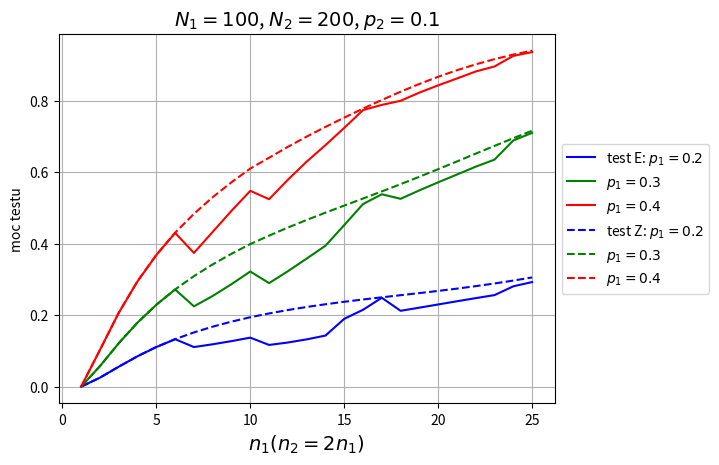

This chart was generated by the following Python code:
# -*- coding: utf-8 -*-
"""
Created on Sat Dec 31 14:56:46 2016

[redacted]
"""

import numpy as np
from scipy.stats import norm, hypergeom as hg, binom
import matplotlib.pyplot as plt
from math import floor
   
def countarrayZ(n1, n2, x1, x2, variance):
    Z = np.zeros(np.shape(x1))
    b = (variance > 0) 
    b0 = (variance == 0)
    Z[b] = (x1[b]/n1 - x2[b]/n2) / np.sqrt(variance[b])
    Z[b0] = x1[b0]/n1 - x2[b0]/n2
    return Z
    
alpha = 0.05

licznik=25

#N1 = 30 # cała populacja
#vectorM1 = np.array([21, 24, 27]) # ilość z daną cechą
N1 = 100
vectorM1 = np.array([20, 30, 40])
n1 = 25 # probka
vectorp1 = vectorM1/N1
    
#N2 = 50 # cała populacja
#M2 = 30  # ilość z daną cechą
N2 = 200
M2 = 20
n2 = 50 # probka
p2 = M2/N2

arrayPowerZ = np.zeros((3, licznik))    
arrayPowerE = np.zeros((3, licznik))  
    
for j in range(1, licznik+1):
    
    n=2*j
    
    n1=j # n1 = n2 ?
            
    for i in range(3):
        
        M1 = vectorM1[i]
        p1 = vectorp1[i]        
                    
        L1 = max(0, M1 - N1 + n1)
        L2 = max(0, M2 - N2 + n)
        U1 = min(n1, M1)
        U2 = min(n, M2)
        
        size1 = U1 + 1 - L1
        size2 = U2 + 1 - L2 
        vectorK1 = np.arange(L1, U1 + 1).reshape((size1, 1)) # pionowy wektor
        vectorK2 = np.arange(L2, U2 + 1)
        arrayK1 = np.tile(vectorK1, (1, size2)) # wektory K1 w pionie
        arrayK2 = np.tile(vectorK2, (size1, 1)) # wektory K2 w poziomie
        
        h1 = hg.pmf(vectorK1, N1, M1, n1) 
        h2 = hg.pmf(vectorK2, N2, M2, n)
        arrayH1 = np.tile(h1, (1, size2)) # wektory w pionie
        arrayH2 = np.tile(h2, (size1, 1)) # wektory w poziomie  
        arrayH = arrayH1 * arrayH2
        
        variance_k = ((N1 - n1)/(n1*(N1 - 1)) + (N2 - n)/(n*(N2 - 1))) * ((arrayK1 + arrayK2)/(n1 + n)) * (1 - (arrayK1 + arrayK2)/(n1 + n))
        Z_k = countarrayZ(n1, n, arrayK1, arrayK2, variance_k)
      
        # test Z (ze skończoną poprawką)
        quantile = norm.ppf(1-alpha/2)
        bZ = np.abs(Z_k) > quantile # indykator
        b0 = (variance_k == 0) #w tym przypadku porownujemy estp1 i estp2
        bZ[b0] = (arrayK1[b0]/n1 != arrayK2[b0]/n)
        powerZ = np.sum(arrayH[bZ])
        arrayPowerZ[i, j-1] = powerZ


        # test E

        bE = np.zeros((size1, size2))
        
        for r in range(size1):
            for c in range(size2):
                
                if (variance_k[r,c] != 0):

                    estp = (arrayK1[r,c] + arrayK2[r,c])/(n1 + n)
                    estM1 = floor(N1 * estp)
                    estM2 = floor(N2 * estp) 
                    Lx1 = max(0, estM1 - N1 + n1)
                    Lx2 = max(0, estM2 - N2 + n)
                    Ux1 = min(n1, estM1)
                    Ux2 = min(n, estM2)
                    
                    sizex1 = Ux1 + 1 - Lx1
                    sizex2 = Ux2 + 1 - Lx2 
                    vectorX1 = np.arange(Lx1, Ux1 + 1).reshape((sizex1, 1)) # pionowy wektor
                    vectorX2 = np.arange(Lx2, Ux2 + 1)
                    arrayX1 = np.tile(vectorX1, (1, sizex2)) # wektory X1 w pionie
                    arrayX2 = np.tile(vectorX2, (sizex1, 1)) # wektory X2 w poziomie
                    
                    hx1 = hg.pmf(vectorX1, N1, estM1, n1) 
                    hx2 = hg.pmf(vectorX2, N2, estM2, n)
                    arrayHx1 = np.tile(hx1, (1, sizex2)) # wektory w pionie
                    arrayHx2 = np.tile(hx2, (sizex1, 1)) # wektory w poziomie  
                    arrayHx = arrayHx1 * arrayHx2
                    
                    variance_x = ((N1 - n1)/(n1*(N1 - 1)) + (N2 - n)/(n*(N2 - 1))) * ((arrayX1 + arrayX2)/(n1 + n)) * (1 - (arrayX1 + arrayX2)/(n1 + n))
                    Z_x = countarrayZ(n1, n, arrayX1, arrayX2, variance_x)  
                    bZx = np.abs(Z_x) >= np.abs(Z_k[r,c]) # indykator
                    bx0 = variance_x == 0
                    bZx[bx0] = np.abs(Z_x[bx0]) >= abs(arrayK1[r,c]/n1 - arrayK2[r,c]/n)
                    pvalueE = np.sum(arrayHx[bZx])
                    bE[r,c] = pvalueE <= alpha # zapisuje się 0 lub 1
                elif (arrayK1[r,c]/n1 != arrayK2[r,c]/n):                
                    bE[r,c] = 1
          
        bE = (bE == 1)
        bE[b0] = (arrayK1[b0]/n1 != arrayK2[b0]/n)
        powerE = np.sum(arrayH[bE])
        arrayPowerE[i, j-1] = powerE
                

vectorX = np.arange(1, licznik+1)

fig = plt.figure()
color = ['b', 'g', 'r']
legZ1 = "test Z: $p_1=" + str(vectorp1[0]) + "$"
legZ2 = "$p_1=" + str(vectorp1[1]) + "$"
legZ3 = "$p_1=" + str(vectorp1[2]) + "$"
legE1 = "test E: $p_1=" + str(vectorp1[0]) + "$"
legE2 = "$p_1=" + str(vectorp1[1]) + "$"
legE3 = "$p_1=" + str(vectorp1[2]) + "$"
legZ = [legZ1, legZ2, legZ3]
legE = [legE1, legE2, legE3]
for i in range (3):
    plt.plot(vectorX, arrayPowerE[i], color[i], label = legE[i])
for i in range (3):
    plt.plot(vectorX, arrayPowerZ[i], color[i], ls = '--', label = legZ[i])
plt.grid(True)
#plt.xlabel("$n$", fontsize=14)
plt.xlabel("$n_1(n_2=2n_1)$", fontsize=14)
plt.ylabel("moc testu")
title = "$N_1=" + str(N1) + "$, $" + "N_2=" + str(N2) + "$, $" + "p_2=" + str(p2) + "$"
plt.title(title, fontsize=14)
#plt.legend([legZ1, legZb1, legZ2, legZb2, legZ3, legZb3], loc='upper center', bbox_to_anchor=(0.5, -0.2), ncol=3)
plt.legend(loc='center left', bbox_to_anchor=(1, 0.5), fancybox=True)
